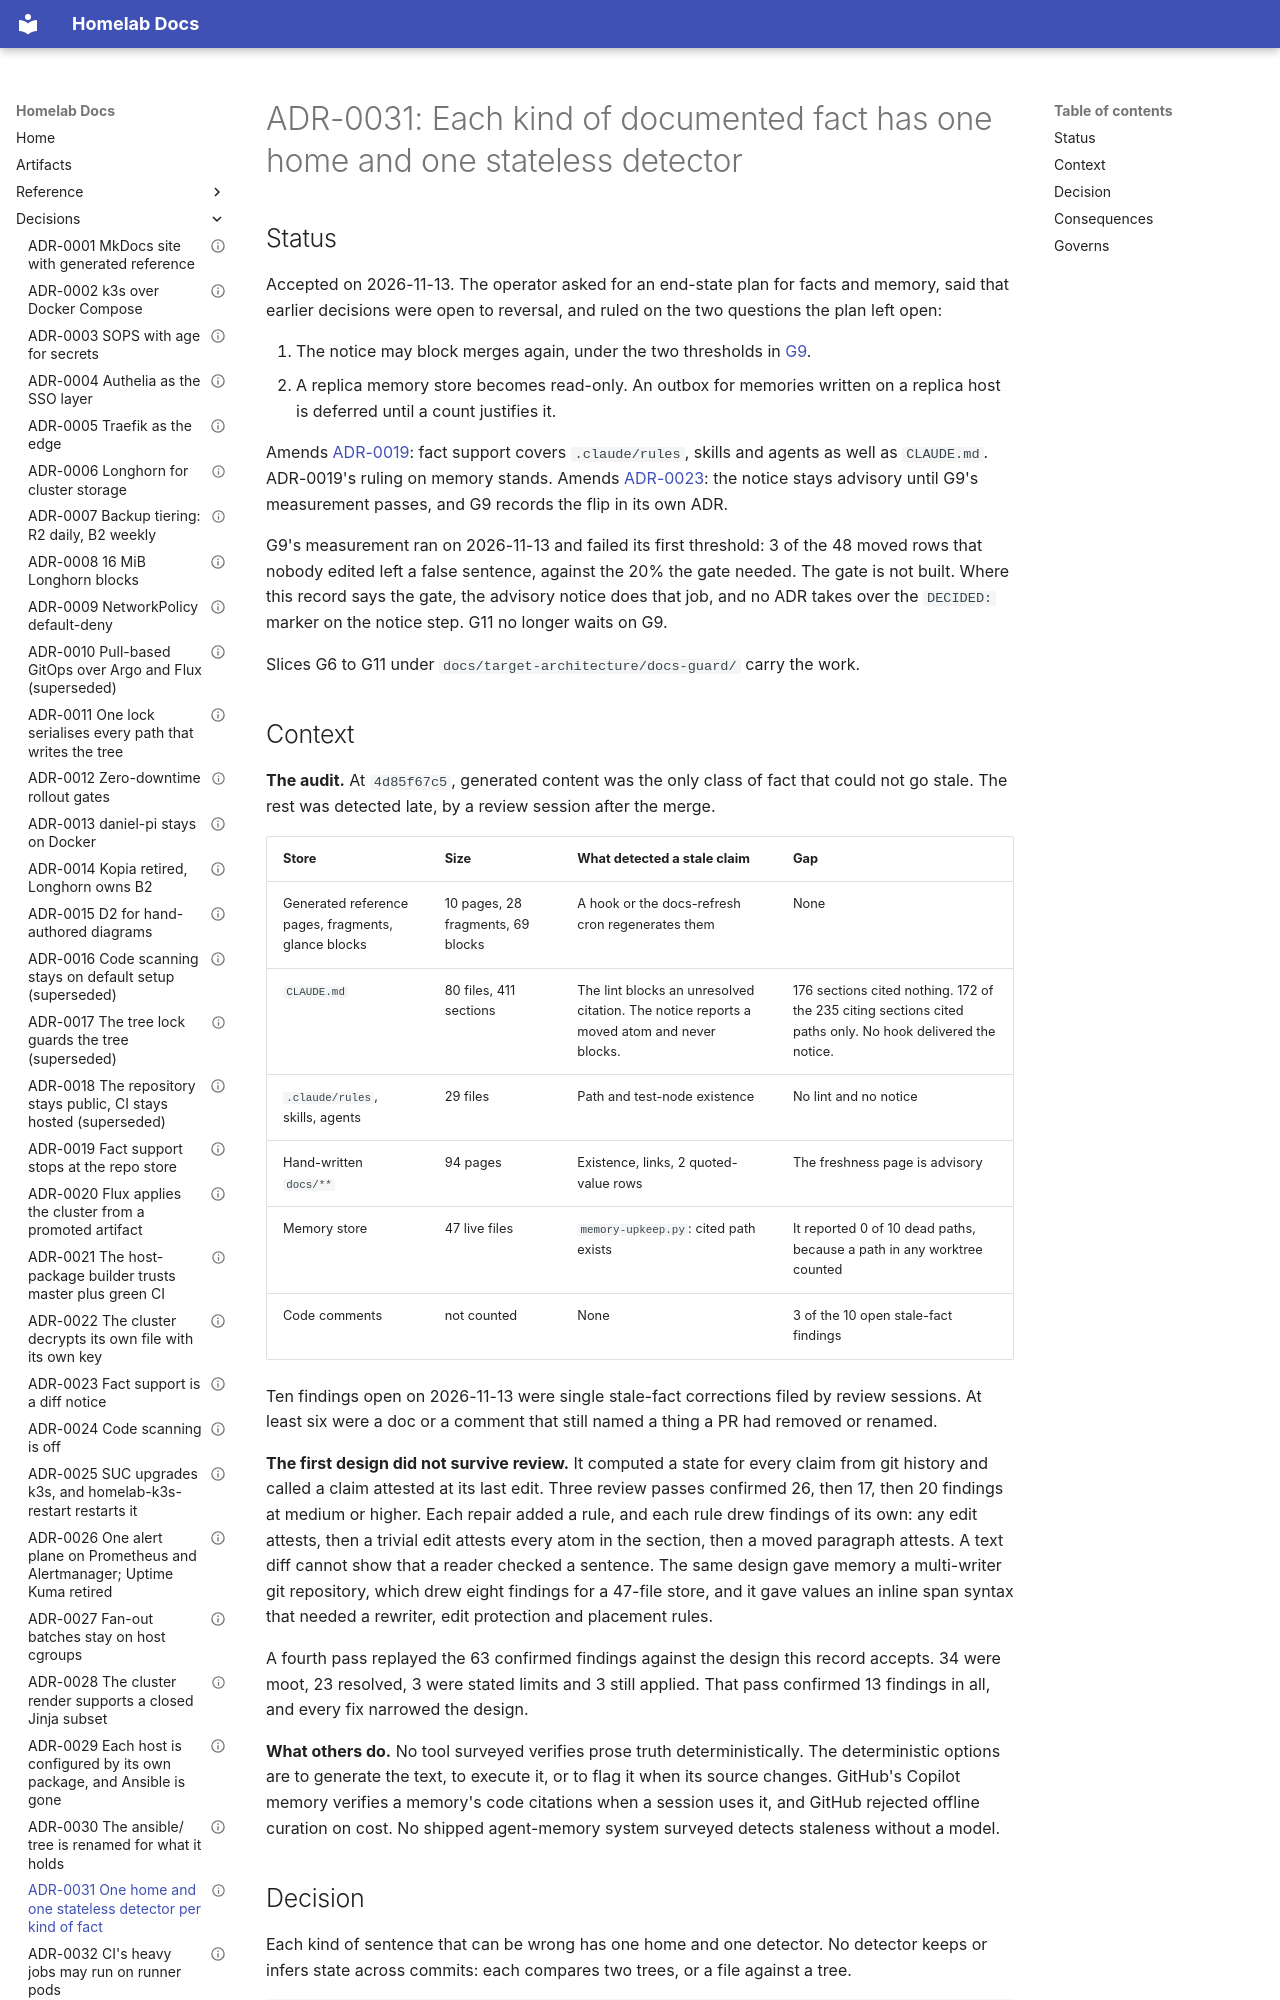

repository: DanielH2018/server · page: adr/0031-each-kind-of-fact-has-one-stateless-detector/index.html · generator: mkdocs

---
id: "0031"
title: Each kind of documented fact has one home and one stateless detector
status: Accepted
date: 2026-11-13
governs:
  - "hosts/components/claude-code/templates/claude-memory-sync.service.j2#the far store is read-only"
---

# ADR-0031: Each kind of documented fact has one home and one stateless detector

## Status

Accepted on 2026-11-13. The operator asked for an end-state plan for facts and memory,
said that earlier decisions were open to reversal, and ruled on the two questions the plan
left open:

1. The notice may block merges again, under the two thresholds in
   [G9](../target-architecture/docs-guard/g9-blocking-gate.md).
2. A replica memory store becomes read-only. An outbox for memories written on a replica
   host is deferred until a count justifies it.

Amends [ADR-0019](0019-fact-support-stops-at-the-repo-store.md): fact support covers
`.claude/rules`, skills and agents as well as `CLAUDE.md`. ADR-0019's ruling on memory
stands. Amends [ADR-0023](0023-fact-support-is-a-diff-notice.md): the notice stays
advisory until G9's measurement passes, and G9 records the flip in its own ADR.

G9's measurement ran on 2026-11-13 and failed its first threshold: 3 of the 48 moved rows
that nobody edited left a false sentence, against the 20% the gate needed. The gate is not
built. Where this record says the gate, the advisory notice does that job, and no ADR
takes over the `DECIDED:` marker on the notice step. G11 no longer waits on G9.

Slices G6 to G11 under `docs/target-architecture/docs-guard/` carry the work.
